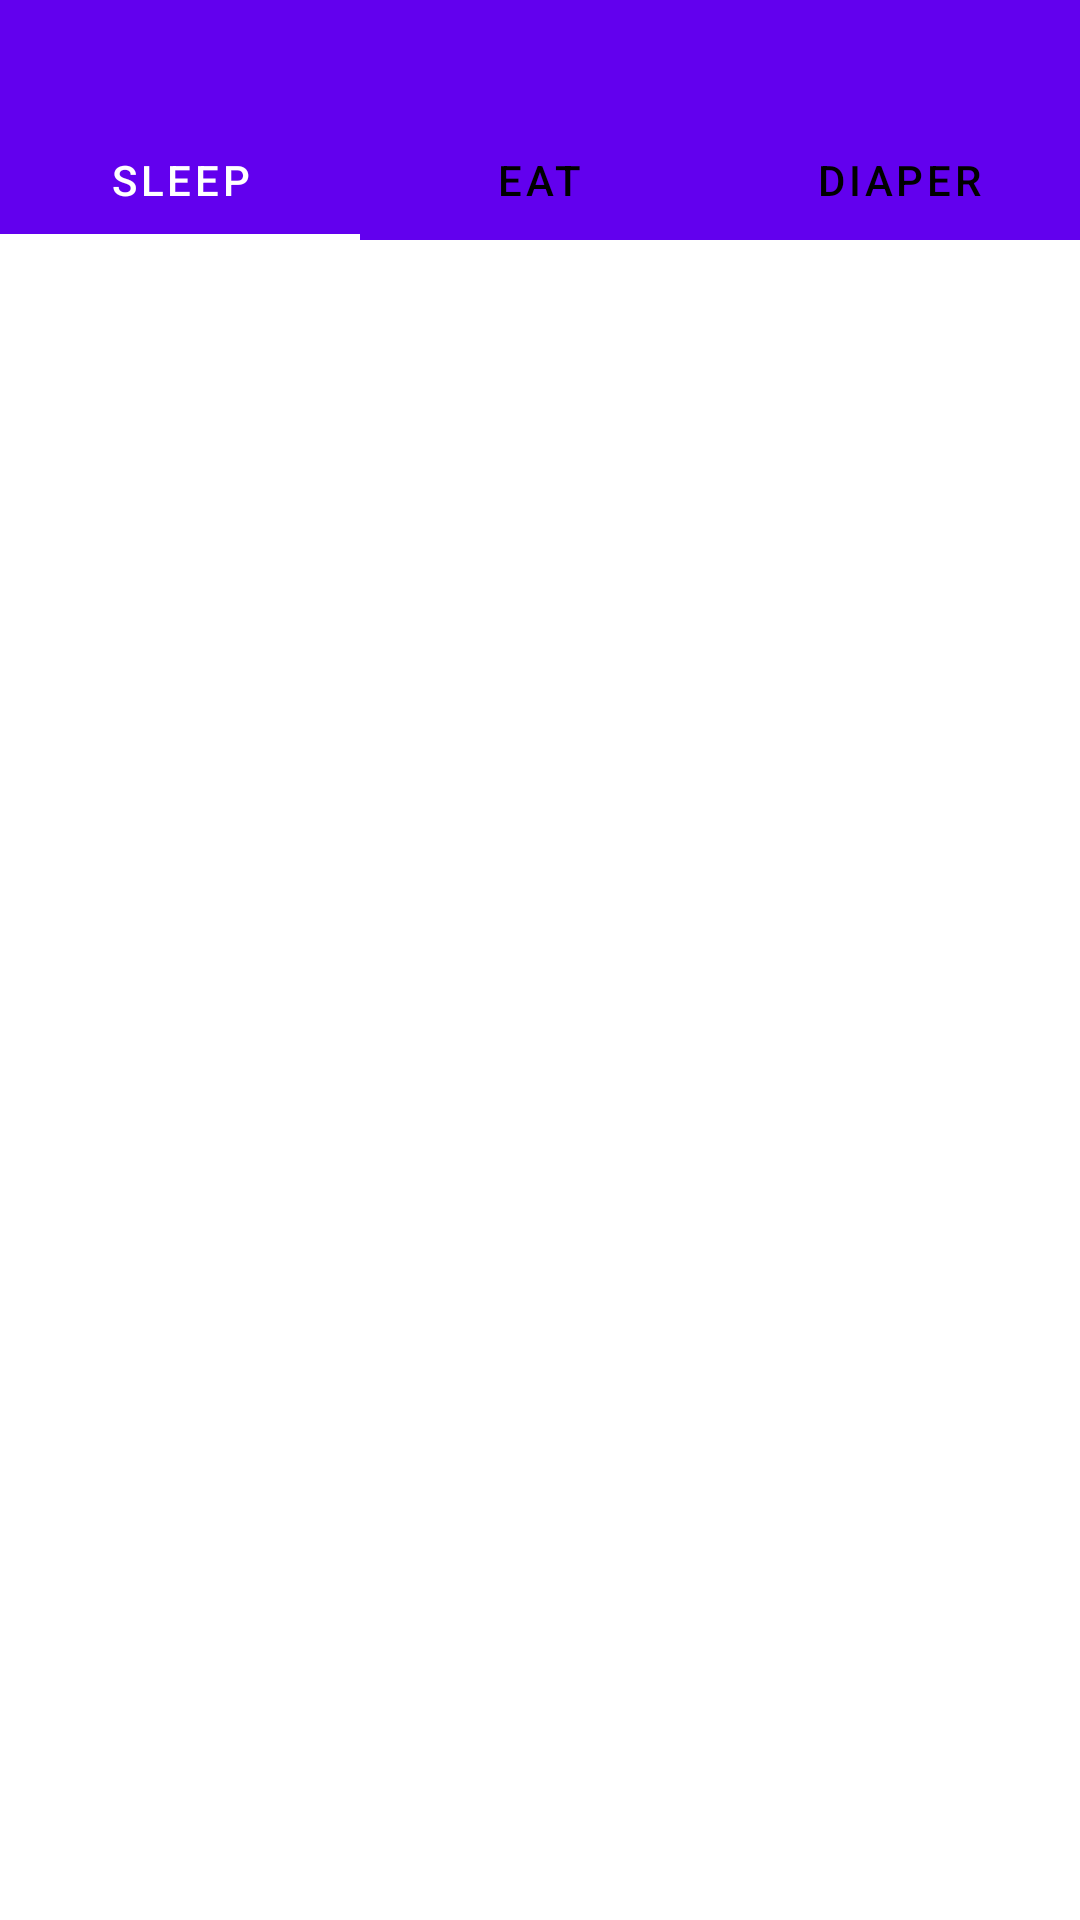

Here is an Android app screen rendered from its layout file. Give the layout XML and the strings, colors and styles it references.
<!-- AndroidManifest.xml: activity theme Theme.BabySleepControl.NoActionBar -->
<!-- res/layout/activity_main.xml -->
<?xml version="1.0" encoding="utf-8"?>
<androidx.coordinatorlayout.widget.CoordinatorLayout xmlns:android="http://schemas.android.com/apk/res/android"
    xmlns:app="http://schemas.android.com/apk/res-auto"
    xmlns:tools="http://schemas.android.com/tools"
    android:id="@+id/main_layout"
    android:layout_width="match_parent"
    android:layout_height="match_parent"
    tools:context=".ui.MainActivity">

    <androidx.appcompat.widget.Toolbar
        android:id="@+id/toolbar"
        android:minHeight="?attr/actionBarSize"
        android:layout_width="match_parent"
        android:layout_height="40dp"
        app:titleTextColor="@android:color/white"
        android:background="?attr/colorPrimary"
        >
    </androidx.appcompat.widget.Toolbar>


        <com.google.android.material.tabs.TabLayout
            android:id="@+id/tabs"
            android:layout_width="match_parent"
            android:layout_height="40dp"
            android:layout_marginTop="40dp"
            android:background="?attr/colorPrimary"
            app:tabIndicatorColor="@color/white"
            app:tabSelectedTextColor="@color/white"
            app:tabTextColor="@color/black">

            <com.google.android.material.tabs.TabItem
                android:id="@+id/tab_sleep"
                android:layout_width="wrap_content"
                android:layout_height="wrap_content"
                android:text="SLEEP" />

            <com.google.android.material.tabs.TabItem
                android:id="@+id/tab_eat"
                android:layout_width="wrap_content"
                android:layout_height="wrap_content"
                android:text="EAT" />

            <com.google.android.material.tabs.TabItem
                android:id="@+id/tab_diaper"
                android:layout_width="wrap_content"
                android:layout_height="wrap_content"
                android:text="DIAPER" />

        </com.google.android.material.tabs.TabLayout>


    <androidx.viewpager.widget.ViewPager
        android:id="@+id/view_pager"
        android:layout_marginTop="80dp"
        android:layout_width="match_parent"
        android:layout_height="wrap_content"
        app:layout_behavior="@string/appbar_scrolling_view_behavior" />

</androidx.coordinatorlayout.widget.CoordinatorLayout>
<!-- resources referenced by this layout -->
<resources>
  <color name="black">#FF000000</color>
  <color name="white">#FFFFFFFF</color>
  <style name="Theme.BabySleepControl.NoActionBar">
          <item name="windowActionBar">false</item>
          <item name="windowNoTitle">true</item>
      </style>
</resources>
